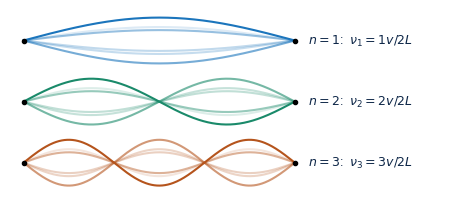
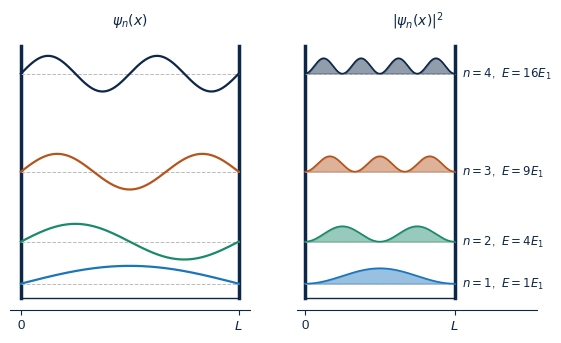
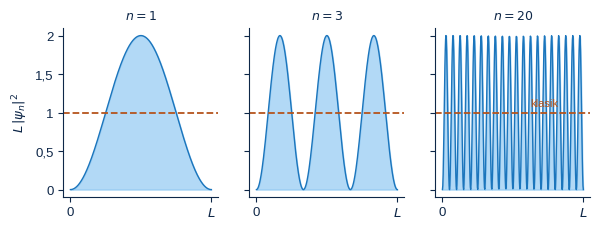
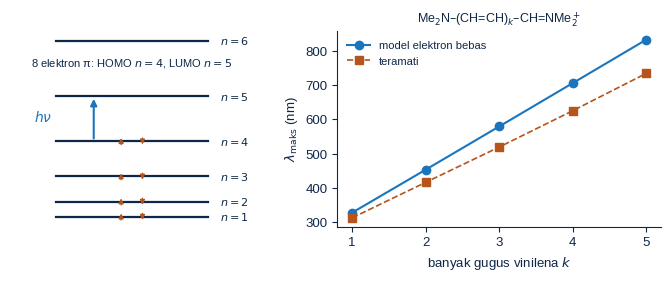
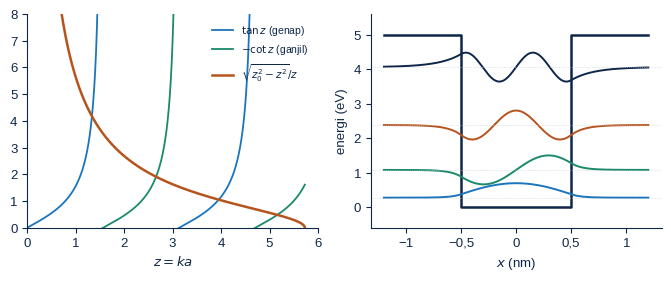
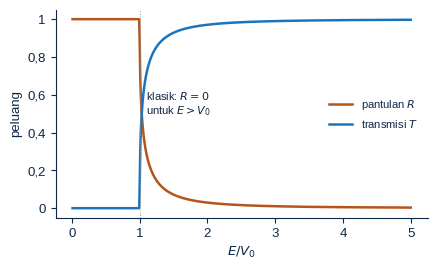
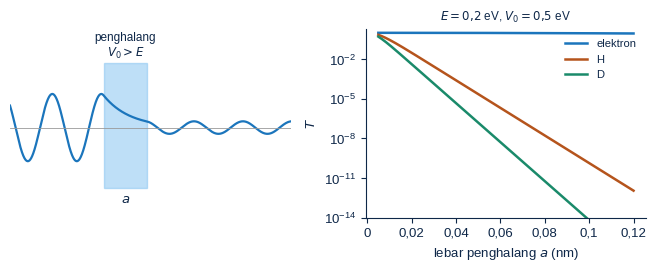
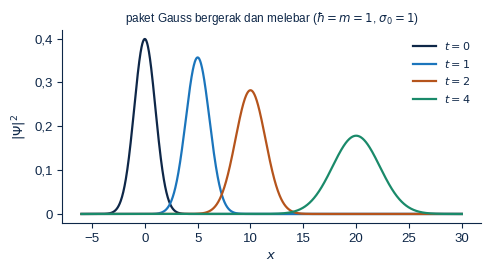
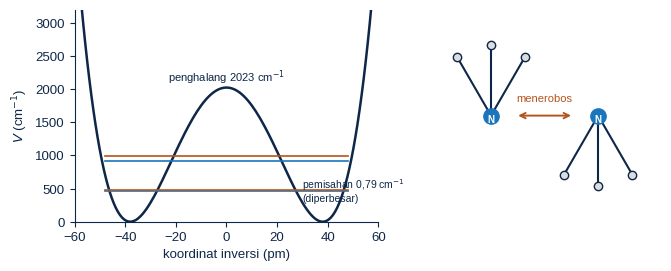
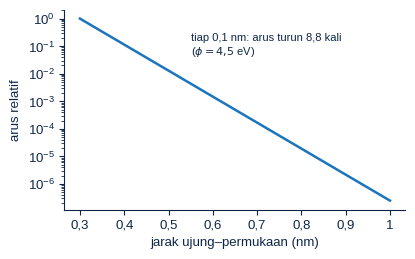
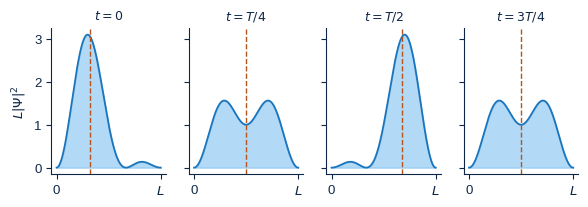

Generate these figures, in order, with matplotlib:
#!/usr/bin/env python3
# Gambar Bab 3 Kimia Kuantum. Jalankan dari folder fig/: python3 gambar.py
import numpy as np, matplotlib
matplotlib.use('Agg'); import matplotlib.pyplot as plt
from matplotlib.ticker import FuncFormatter
from math import pi
from scipy.optimize import brentq
plt.rcParams.update({'font.family': 'Liberation Sans', 'font.size': 9.5, 'mathtext.fontset': 'dejavusans',
                     'text.color': '#0e2748', 'axes.edgecolor': '#0e2748', 'axes.labelcolor': '#0e2748',
                     'xtick.color': '#0e2748', 'ytick.color': '#0e2748'})
TUA, B, MUDA, J1, J2, H = '#0e2748', '#1b75bc', '#7fc0f0', '#f0a060', '#b5541c', '#1a8a6a'
KOMA = FuncFormatter(lambda x, p: ('%g' % x).replace('.', ',').replace('-', '−'))
def sv(f, n): f.savefig(n, dpi=220, bbox_inches='tight'); plt.close(f)
def sp(ax):
    for s in ['top', 'right']: ax.spines[s].set_visible(False)
def koma(ax, x=True, y=True):
    if x: ax.xaxis.set_major_formatter(KOMA)
    if y: ax.yaxis.set_major_formatter(KOMA)
hb = 1.054571817e-34; me = 9.1093837015e-31; e = 1.602176634e-19

# 1. mode tali
f, ax = plt.subplots(figsize=(5.6, 2.4)); ax.axis('off'); x = np.linspace(0, 1, 300)
for i, n in enumerate([1, 2, 3]):
    y0 = -i * 1.2
    for t, al in [(0, 1), (0.35, .45), (0.7, .25)]:
        ax.plot(x, y0 + .45 * np.cos(pi * t) * np.sin(n * pi * x), color=[B, H, J2][i], lw=1.5, alpha=al)
        ax.plot(x, y0 - .45 * np.cos(pi * t) * np.sin(n * pi * x), color=[B, H, J2][i], lw=1.5, alpha=al * .6)
    ax.text(1.05, y0, f'$n = {n}$:  $\\nu_{n} = {n}v/2L$', va='center', fontsize=9)
    ax.plot([0, 1], [y0, y0], 'ko', ms=3)
ax.set_xlim(-.05, 1.55); sv(f, 'c_tali.png')

# 2. partikel dalam kotak: tingkat, psi, psi^2
f, axs = plt.subplots(1, 2, figsize=(6.8, 3.6), sharey=True)
x = np.linspace(0, 1, 400)
for ax, kind in [(axs[0], 'psi'), (axs[1], 'psi2')]:
    ax.plot([0, 0], [0, 18], color=TUA, lw=2.5); ax.plot([1, 1], [0, 18], color=TUA, lw=2.5); ax.plot([0, 1], [0, 0], color=TUA, lw=1)
    for n, col in zip(range(1, 5), [B, H, J2, TUA]):
        E = n * n; ax.plot([0, 1], [E, E], color='#bbb', lw=.7, ls='--')
        y = np.sqrt(2) * np.sin(n * pi * x)
        if kind == 'psi': ax.plot(x, E + 0.9 * y, color=col, lw=1.6)
        else: ax.fill_between(x, E, E + 0.55 * y * y, color=col, alpha=.45); ax.plot(x, E + 0.55 * y * y, color=col, lw=1.2)
        if kind == 'psi2': ax.text(1.05, E, f'$n = {n}$,  $E = {n*n}E_1$', va='center', fontsize=8.5)
    ax.set_xticks([0, 1]); ax.set_xticklabels(['0', '$L$']); ax.set_xlim(-.05, 1.05 if kind == 'psi' else 1.55)
    ax.set_title('$\\psi_n(x)$' if kind == 'psi' else '$|\\psi_n(x)|^2$', fontsize=10)
    for s in ['top', 'right', 'left']: ax.spines[s].set_visible(False)
    ax.set_yticks([])
sv(f, 'c_kotak.png')

# 3. korespondensi
f, axs = plt.subplots(1, 3, figsize=(6.8, 2.2), sharey=True)
for ax, n in zip(axs, [1, 3, 20]):
    sp(ax); ax.fill_between(x, 0, 2 * np.sin(n * pi * x) ** 2, color=MUDA, alpha=.6); ax.plot(x, 2 * np.sin(n * pi * x) ** 2, color=B, lw=1)
    ax.axhline(1, color=J2, lw=1.3, ls='--'); ax.set_title(f'$n = {n}$', fontsize=9); ax.set_xticks([0, 1]); ax.set_xticklabels(['0', '$L$'])
axs[0].set_ylabel('$L\\,|\\psi_n|^2$'); koma(axs[0], x=False); axs[2].text(.62, 1.08, 'klasik', color=J2, fontsize=8)
sv(f, 'c_korespondensi.png')

# 4. model elektron bebas: sianin
f, axs = plt.subplots(1, 2, figsize=(6.8, 2.9), gridspec_kw={'width_ratios': [1, 1.25]})
ax = axs[0]; ax.axis('off')
for n in range(1, 7):
    E = n * n; ax.plot([0, 1], [E, E], color=TUA, lw=1.6)
    if n <= 4:
        for s in (-.07, .07): ax.annotate('', xy=(0.5 + s, E + (1.2 if s < 0 else -1.2)), xytext=(0.5 + s, E + (-1.2 if s < 0 else 1.2)), arrowprops=dict(arrowstyle='-|>', color=J2, lw=1, mutation_scale=7))
    ax.text(1.08, E, f'$n = {n}$', va='center', fontsize=8)
ax.annotate('', xy=(0.25, 25), xytext=(0.25, 16), arrowprops=dict(arrowstyle='-|>', color=B, lw=1.5))
ax.text(-0.02, 20, '$h\\nu$', color=B, fontsize=10, ha='right'); ax.text(0.5, 31, '8 elektron π: HOMO $n = 4$, LUMO $n = 5$', ha='center', fontsize=8)
ax.set_xlim(-0.3, 1.4); ax.set_ylim(-1, 38)
ax = axs[1]; sp(ax); k = np.array([1, 2, 3, 4, 5]); obs = np.array([312.5, 416, 519, 625, 734])
L = (2 * k + 4) * 1.39e-10; N = 2 * k + 4; lam = 8 * me * 2.99792458e8 * L ** 2 / (6.62607015e-34 * (N + 1)) * 1e9
ax.plot(k, lam, 'o-', color=B, lw=1.5, label='model elektron bebas'); ax.plot(k, obs, 's--', color=J2, lw=1.2, label='teramati')
ax.set_xlabel('banyak gugus vinilena $k$'); ax.set_ylabel('$\\lambda_{\\mathrm{maks}}$ (nm)'); ax.legend(frameon=False, fontsize=8); ax.set_xticks(k)
ax.set_title('Me$_2$N–(CH=CH)$_k$–CH=NMe$_2^+$', fontsize=9)
plt.tight_layout(); sv(f, 'c_sianin.png')

# 5. sumur terhingga: penyelesaian grafis dan fungsi gelombang
z0 = 5.7279
f, axs = plt.subplots(1, 2, figsize=(6.8, 2.9))
ax = axs[0]; sp(ax); z = np.linspace(0.01, z0, 2000)
t = np.tan(z); t[np.abs(t) > 12] = np.nan; ct = -1 / np.tan(z); ct[np.abs(ct) > 12] = np.nan
ax.plot(z, t, color=B, lw=1.3, label='$\\tan z$ (genap)'); ax.plot(z, ct, color=H, lw=1.3, label='$-\\cot z$ (ganjil)')
ax.plot(z, np.sqrt(z0 ** 2 - z ** 2) / z, color=J2, lw=1.8, label='$\\sqrt{z_0^2 - z^2}/z$')
ax.set_ylim(0, 8); ax.set_xlim(0, 6); ax.set_xlabel('$z = ka$'); ax.legend(frameon=False, fontsize=7.5); koma(ax)
ax = axs[1]; sp(ax); a = 0.5e-9; V0 = 5.0
xs = np.linspace(-1.2e-9, 1.2e-9, 1200)
ax.plot([-1.2, -0.5, -0.5, 0.5, 0.5, 1.2], [V0, V0, 0, 0, V0, V0], color=TUA, lw=1.8)
for En, par, col in [(0.2718, 0, B), (1.0774, 1, H), (2.3792, 0, J2), (4.0593, 1, TUA)]:
    kk = np.sqrt(2 * me * En * e) / hb; kp = np.sqrt(2 * me * (V0 - En) * e) / hb
    inside = np.cos(kk * xs) if par == 0 else np.sin(kk * xs)
    edge = np.cos(kk * a) if par == 0 else np.sin(kk * a)
    out = edge * np.exp(-kp * (np.abs(xs) - a)) * (np.sign(xs) if par else 1)
    y = np.where(np.abs(xs) <= a, inside, out); y = y / np.max(np.abs(y))
    ax.plot(xs * 1e9, En + 0.42 * y, color=col, lw=1.4); ax.axhline(En, color='#ccc', lw=.5, ls=':')
ax.set_xlabel('$x$ (nm)'); ax.set_ylabel('energi (eV)'); ax.set_ylim(-0.6, 5.6); koma(ax)
plt.tight_layout(); sv(f, 'c_sumur.png')

# 6. tangga potensial: R dan T
f, ax = plt.subplots(figsize=(4.8, 2.7)); sp(ax); r = np.linspace(0.01, 5, 600)
R = np.where(r > 1, ((np.sqrt(r) - np.sqrt(np.clip(r - 1, 0, None))) / (np.sqrt(r) + np.sqrt(np.clip(r - 1, 0, None)))) ** 2, 1)
ax.plot(r, R, color=J2, lw=1.8, label='pantulan $R$'); ax.plot(r, 1 - R, color=B, lw=1.8, label='transmisi $T$')
ax.axvline(1, color='#999', lw=.7, ls=':'); ax.set_xlabel('$E/V_0$'); ax.set_ylabel('peluang'); ax.legend(frameon=False, fontsize=8); koma(ax)
ax.text(1.1, 0.5, 'klasik: $R = 0$\nuntuk $E > V_0$', fontsize=8); sv(f, 'c_tangga.png')

# 7. penerobosan: fungsi gelombang dan T terhadap lebar
f, axs = plt.subplots(1, 2, figsize=(6.8, 2.8))
ax = axs[0]; ax.axis('off'); xx = np.linspace(-3, 6, 1500); k_ = 4.0; kap = 1.2; a = 1.4; y0 = 0.75; y1 = y0 * np.exp(-kap * a)
fn = lambda u, yy: yy * np.cos(k_ * u) - (kap * yy / k_) * np.sin(k_ * u)
y = np.where(xx < 0, fn(xx, y0), np.where(xx < a, y0 * np.exp(-kap * xx), fn(xx - a, y1)))
ax.add_patch(plt.Rectangle((0, -1.4), a, 2.9, color=MUDA, alpha=.5)); ax.text(a / 2, 1.65, 'penghalang\n$V_0 > E$', ha='center', fontsize=8.5)
ax.plot(xx, y, color=B, lw=1.6); ax.axhline(0, color='#999', lw=.6); ax.text(a / 2, -1.75, '$a$', ha='center')
ax.set_xlim(-3, 6); ax.set_ylim(-2.1, 2.3)
ax = axs[1]; sp(ax); w = np.linspace(0.005, 0.12, 300) * 1e-9
def T(E, V, a, m):
    kp = np.sqrt(2 * m * (V - E) * e) / hb; return 1 / (1 + V ** 2 * np.sinh(kp * a) ** 2 / (4 * E * (V - E)))
u = 1.66053906660e-27
for m, nm, col in [(me, 'elektron', B), (1.00783 * u, 'H', J2), (2.01410 * u, 'D', H)]:
    ax.semilogy(w * 1e9, T(0.2, 0.5, w, m), color=col, lw=1.8, label=nm)
ax.set_ylim(1e-14, 2); ax.set_xlabel('lebar penghalang $a$ (nm)'); ax.set_ylabel('$T$'); ax.legend(frameon=False, fontsize=8); koma(ax, y=False)
ax.set_title('$E = 0{,}2$ eV, $V_0 = 0{,}5$ eV', fontsize=8.5)
plt.tight_layout(); sv(f, 'c_terobos.png')

# 8. paket gelombang menyebar
f, ax = plt.subplots(figsize=(5.4, 2.5)); sp(ax); x = np.linspace(-6, 30, 1500)
for t, col in [(0, TUA), (1, B), (2, J2), (4, H)]:
    s0 = 1.0; st = s0 * np.sqrt(1 + (t / (2 * s0 ** 2)) ** 2); xc = 5 * t
    ax.plot(x, np.exp(-(x - xc) ** 2 / (2 * st ** 2)) / (st * np.sqrt(2 * pi)), color=col, lw=1.6, label=f'$t = {t}$')
ax.set_xlabel('$x$'); ax.set_ylabel('$|\\Psi|^2$'); ax.legend(frameon=False, fontsize=8); koma(ax)
ax.set_title('paket Gauss bergerak dan melebar ($\\hbar = m = 1$, $\\sigma_0 = 1$)', fontsize=8.5); sv(f, 'c_paket.png')

# 9. amonia: sumur ganda
f, axs = plt.subplots(1, 2, figsize=(6.8, 2.8), gridspec_kw={'width_ratios': [1.3, 1]})
ax = axs[0]; sp(ax); q = np.linspace(-1.6, 1.6, 400); V = 2023 * ((q / 0.38) ** 2 - 1) ** 2
V = 2023 * (1 - (q / 0.38) ** 2) ** 2 * (np.abs(q) < 10)
ax.plot(q * 100, V, color=TUA, lw=1.8); ax.set_ylim(0, 3200); ax.set_xlim(-60, 60)
for E0, d in [(470, 8), (950, 36)]:
    ax.plot([-48, 48], [E0 - d, E0 - d], color=B, lw=1.2); ax.plot([-48, 48], [E0 + d, E0 + d], color=J2, lw=1.2)
ax.text(0, 2120, 'penghalang 2023 cm$^{-1}$', ha='center', fontsize=8); ax.text(30, 300, 'pemisahan 0,79 cm$^{-1}$\n(diperbesar)', fontsize=7.5)
ax.set_xlabel('koordinat inversi (pm)'); ax.set_ylabel('$V$ (cm$^{-1}$)'); koma(ax)
ax = axs[1]; ax.axis('off')
for xc, s in [(-0.55, 1), (0.55, -1)]:
    ax.plot([xc, xc - .35], [0, .5 * s], color=TUA, lw=1.5); ax.plot([xc, xc + .35], [0, .5 * s], color=TUA, lw=1.5); ax.plot([xc, xc], [0, .6 * s], color=TUA, lw=1.5)
    ax.plot(xc, 0, 'o', color=B, ms=11); ax.text(xc, -0.03, 'N', color='white', ha='center', va='center', fontsize=7, fontweight='bold')
    for dx in (-.35, .35, 0): ax.plot(xc + dx, (.5 if dx else .6) * s, 'o', color='#ddd', mec=TUA, ms=6)
ax.annotate('', xy=(0.3, 0), xytext=(-0.3, 0), arrowprops=dict(arrowstyle='<->', color=J2, lw=1.4)); ax.text(0, 0.12, 'menerobos', ha='center', fontsize=8, color=J2)
ax.set_xlim(-1.2, 1.2); ax.set_ylim(-0.9, 0.9)
plt.tight_layout(); sv(f, 'c_amonia.png')

# 10. STM
f, ax = plt.subplots(figsize=(4.4, 2.6)); sp(ax); d = np.linspace(0.3, 1.0, 200); kap = 1.0868
ax.semilogy(d, np.exp(-2 * kap * (d - 0.3) * 10), color=B, lw=1.8)
ax.set_xlabel('jarak ujung–permukaan (nm)'); ax.set_ylabel('arus relatif'); koma(ax, y=False)
ax.text(0.55, 0.05, 'tiap 0,1 nm: arus turun 8,8 kali\n($\\phi = 4{,}5$ eV)', fontsize=8); sv(f, 'c_stm.png')
print('gambar selesai')

# 11. evolusi superposisi psi1 + psi2
f, axs = plt.subplots(1, 4, figsize=(6.8, 1.9), sharey=True); x = np.linspace(0, 1, 300)
p1 = np.sqrt(2) * np.sin(pi * x); p2 = np.sqrt(2) * np.sin(2 * pi * x)
for ax, (fr, lab) in zip(axs, [(0, '$t = 0$'), (0.25, '$t = T/4$'), (0.5, '$t = T/2$'), (0.75, '$t = 3T/4$')]):
    sp(ax); P = 0.5 * (p1 ** 2 + p2 ** 2 + 2 * p1 * p2 * np.cos(2 * pi * fr))
    ax.fill_between(x, 0, P, color=MUDA, alpha=.6); ax.plot(x, P, color=B, lw=1.3)
    xm = np.trapezoid(x * P, x) / np.trapezoid(P, x); ax.axvline(xm, color=J2, lw=1, ls='--')
    ax.set_title(lab, fontsize=9); ax.set_xticks([0, 1]); ax.set_xticklabels(['0', '$L$'])
axs[0].set_ylabel('$L|\\Psi|^2$'); koma(axs[0], x=False)
sv(f, 'c_superposisi.png')
print('ok 11')
